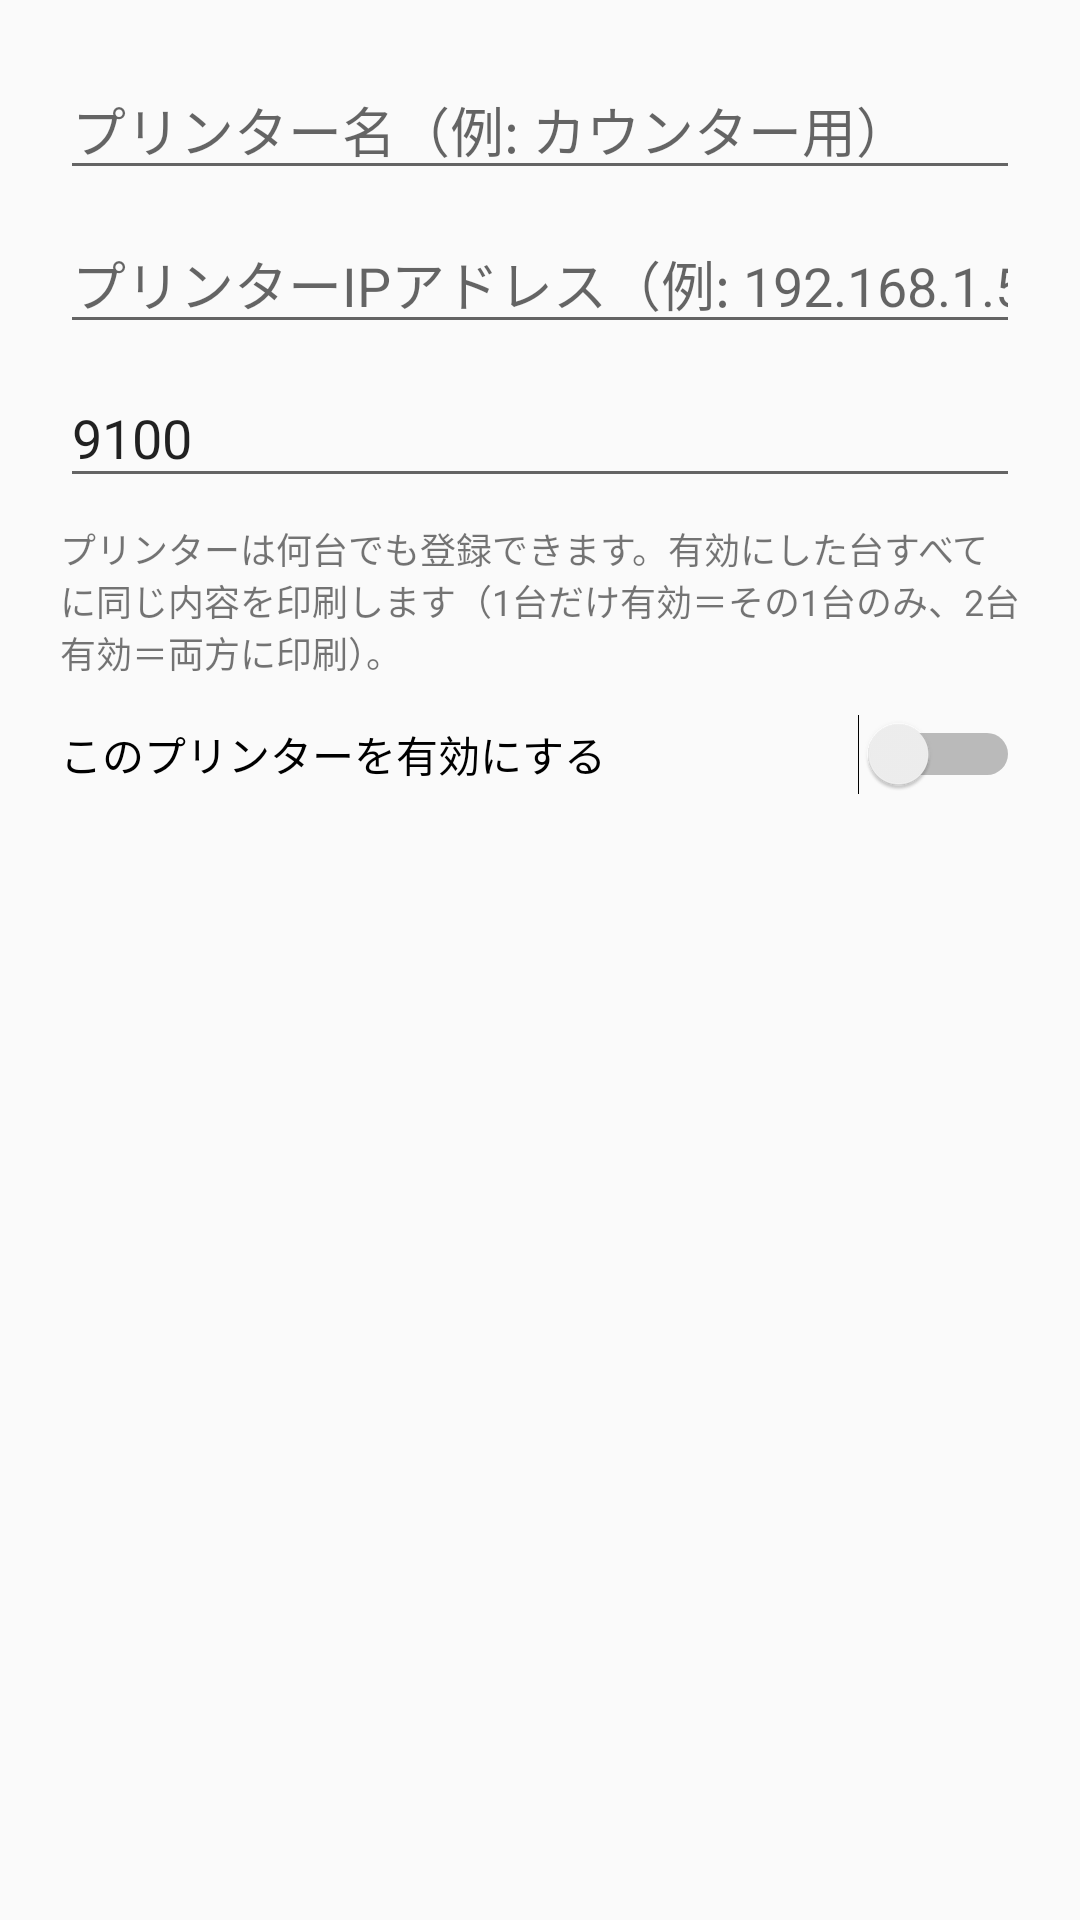

Android layout source for this screen:
<!-- AndroidManifest.xml: application theme Theme.AutoPrint -->
<!-- res/layout/dialog_printer.xml -->
<?xml version="1.0" encoding="utf-8"?>
<LinearLayout xmlns:android="http://schemas.android.com/apk/res/android"
    android:layout_width="match_parent"
    android:layout_height="wrap_content"
    android:orientation="vertical"
    android:padding="20dp">

    <EditText
        android:id="@+id/editPrinterName"
        android:layout_width="match_parent"
        android:layout_height="wrap_content"
        android:hint="プリンター名（例: カウンター用）" />

    <EditText
        android:id="@+id/editPrinterIp"
        android:layout_width="match_parent"
        android:layout_height="wrap_content"
        android:layout_marginTop="8dp"
        android:hint="プリンターIPアドレス（例: 192.168.1.50）"
        android:inputType="text" />

    <EditText
        android:id="@+id/editPrinterPort"
        android:layout_width="match_parent"
        android:layout_height="wrap_content"
        android:layout_marginTop="8dp"
        android:hint="ポート番号（通常 9100）"
        android:inputType="number"
        android:text="9100" />

    <TextView
        android:layout_width="match_parent"
        android:layout_height="wrap_content"
        android:layout_marginTop="8dp"
        android:textSize="12sp"
        android:text="プリンターは何台でも登録できます。有効にした台すべてに同じ内容を印刷します（1台だけ有効＝その1台のみ、2台有効＝両方に印刷）。" />

    <Switch
        android:id="@+id/switchPrinterEnabled"
        android:layout_width="match_parent"
        android:layout_height="wrap_content"
        android:layout_marginTop="12dp"
        android:text="このプリンターを有効にする" />
</LinearLayout>
<!-- resources referenced by this layout -->
<resources>
  <style name="Theme.AutoPrint" parent="Theme.MaterialComponents.DayNight.NoActionBar">
          <item name="colorPrimary">@color/primary</item>
          <item name="colorPrimaryDark">@color/primary_dark</item>
          <item name="colorAccent">@color/accent</item>
          <item name="android:windowBackground">@color/background</item>
      </style>
  <color name="primary">#C0392B</color>
  <color name="primary_dark">#922B21</color>
  <color name="accent">#F39C12</color>
  <color name="background">#FAFAFA</color>
</resources>
